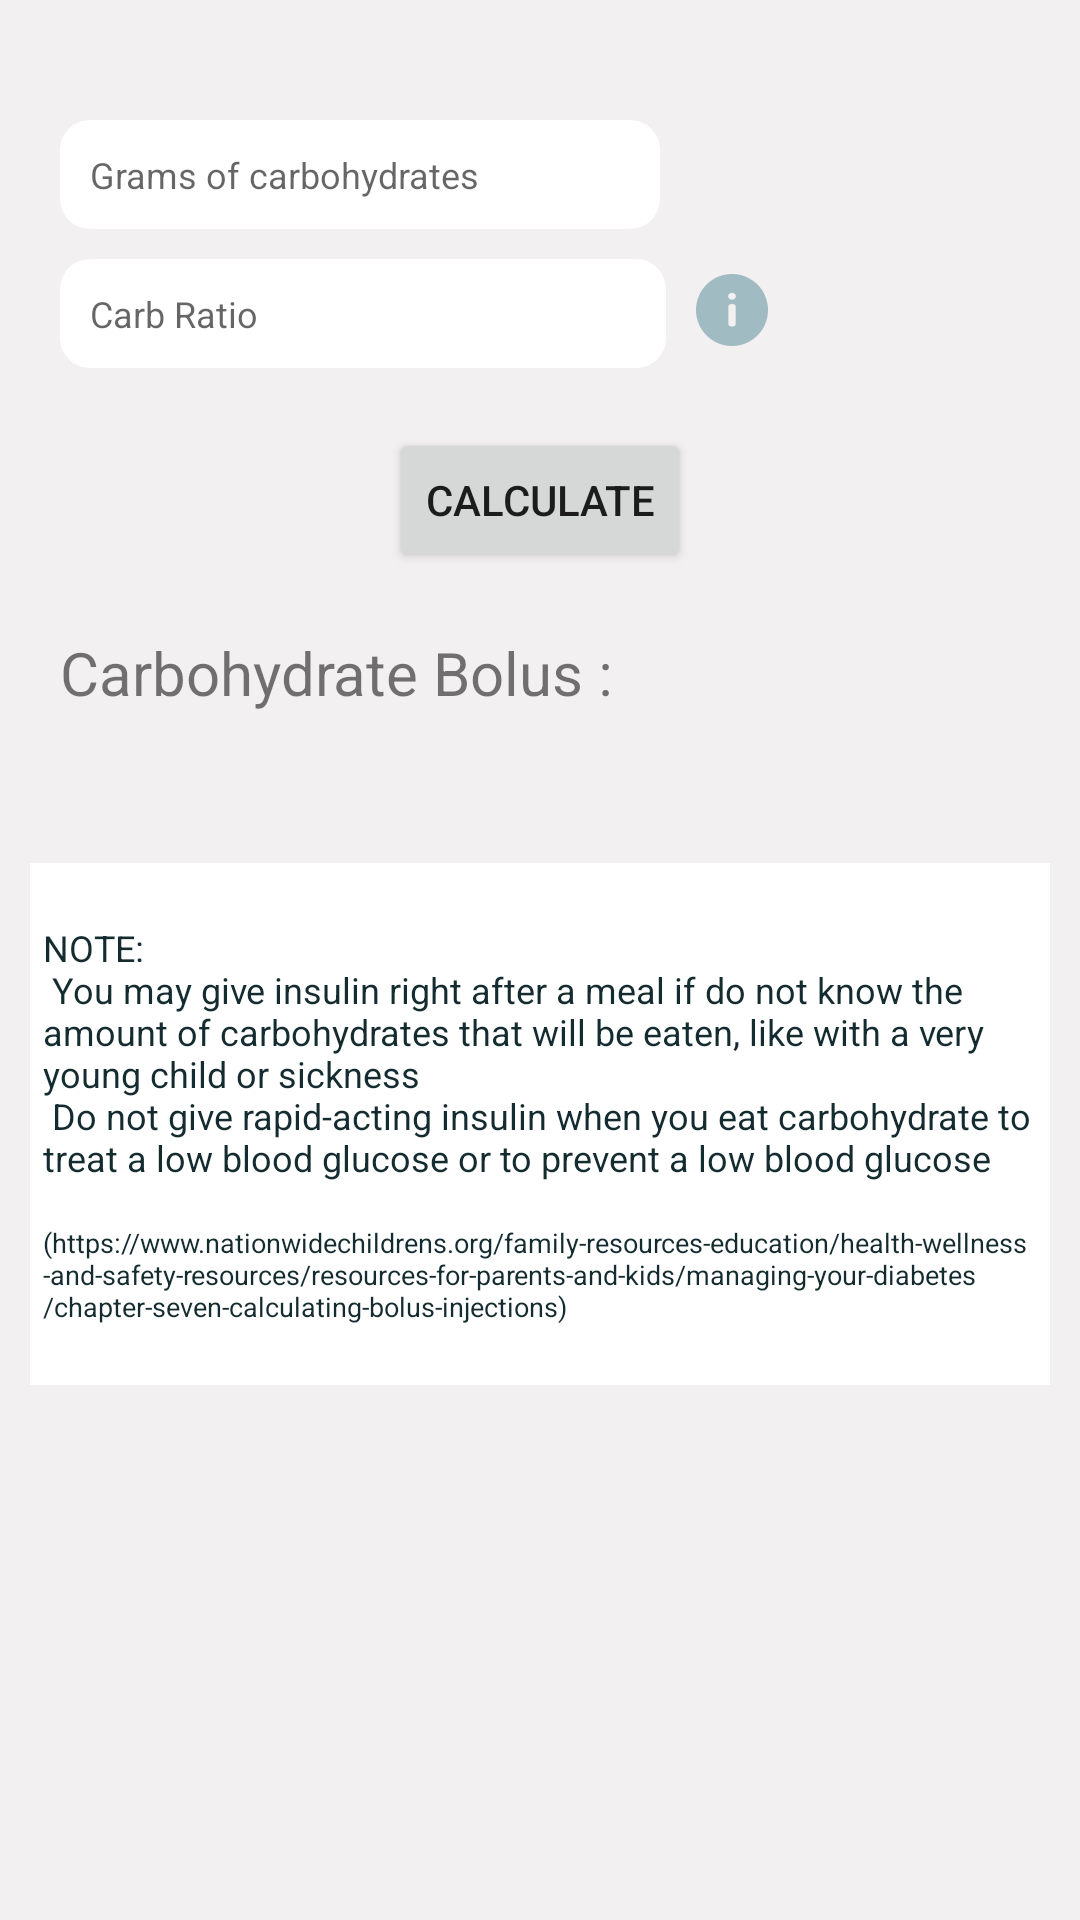

Write the Android layout XML for this screen, with the resource values it uses.
<!-- AndroidManifest.xml: application theme Theme.DiAbout -->
<!-- res/layout/fragment_meal_bolus.xml -->
<?xml version="1.0" encoding="utf-8"?>
<FrameLayout xmlns:android="http://schemas.android.com/apk/res/android"
    xmlns:app="http://schemas.android.com/apk/res-auto"
    xmlns:tools="http://schemas.android.com/tools"
    android:layout_width="match_parent"
    android:layout_height="match_parent">

    <ScrollView
        android:layout_width="match_parent"
        android:layout_height="match_parent"
        android:background="@color/main_grey"
        android:padding="10dp"
        >

        <androidx.constraintlayout.widget.ConstraintLayout
            android:layout_width="match_parent"
            android:layout_height="wrap_content"
            android:layout_marginVertical="20dp">

            <EditText
                android:id="@+id/gCarbs"
                android:layout_width="wrap_content"
                android:layout_height="wrap_content"
                android:layout_margin="10dp"
                android:layout_marginStart="8dp"
                android:layout_marginTop="8dp"
                android:background="@drawable/white_rounded_square"
                android:hint="Grams of carbohydrates"
                android:inputType="number"
                android:paddingEnd="60dp"
                android:paddingStart="10dp"
                android:paddingVertical="10dp"
                android:textSize="12sp"
                app:layout_constraintStart_toStartOf="parent"
                app:layout_constraintTop_toTopOf="parent" />

            <EditText
                android:id="@+id/carbRatio"
                android:layout_width="wrap_content"
                android:layout_height="wrap_content"
                android:layout_margin="10dp"
                android:background="@drawable/white_rounded_square"
                android:hint="Carb Ratio"
                android:inputType="number"
                android:paddingStart="10dp"
                android:paddingEnd="136dp"
                android:paddingVertical="10dp"
                android:textSize="12sp"
                app:layout_constraintStart_toStartOf="parent"
                app:layout_constraintTop_toBottomOf="@+id/gCarbs" />

            <ImageButton
                android:id="@+id/ratioInfo"
                android:layout_width="wrap_content"
                android:layout_height="wrap_content"
                android:layout_gravity="center_vertical"
                android:background="@color/white"
                android:backgroundTint="@color/main_grey"
                android:paddingHorizontal="10dp"
                android:paddingTop="15dp"
                app:layout_constraintStart_toEndOf="@+id/carbRatio"
                app:layout_constraintTop_toBottomOf="@+id/gCarbs"
                app:srcCompat="@drawable/ic_info" />

            <Button
                android:id="@+id/calcButton"
                android:layout_width="wrap_content"
                android:layout_height="wrap_content"
                android:layout_margin="20dp"
                android:text="Calculate"
                app:layout_constraintEnd_toEndOf="parent"
                app:layout_constraintStart_toStartOf="parent"
                app:layout_constraintTop_toBottomOf="@+id/carbRatio" />

            <TextView
                android:id="@+id/calculationResult"
                android:layout_width="wrap_content"
                android:layout_height="wrap_content"
                android:layout_marginVertical="20dp"
                android:layout_marginHorizontal="10dp"
                android:text="Carbohydrate Bolus : "
                android:textSize="20sp"
                app:layout_constraintStart_toStartOf="parent"
                app:layout_constraintTop_toBottomOf="@+id/calcButton" />

            <LinearLayout
                android:layout_width="372dp"
                android:layout_height="wrap_content"
                android:layout_margin="50dp"
                android:layout_marginTop="60dp"
                android:background="@drawable/white_rounded_square"
                android:orientation="vertical"
                android:padding="20dp"
                app:layout_constraintBottom_toBottomOf="parent"
                app:layout_constraintEnd_toEndOf="parent"
                app:layout_constraintStart_toStartOf="parent"
                app:layout_constraintTop_toBottomOf="@+id/calculationResult">

                <TextView
                    android:id="@+id/note"
                    android:layout_width="wrap_content"
                    android:layout_height="wrap_content"
                    android:text="@string/meal_bolus"
                    android:textColor="@color/dark_blue"
                    android:textSize="12sp"
                    app:layout_constraintEnd_toEndOf="parent"
                    app:layout_constraintStart_toStartOf="parent" />

                <TextView
                    android:id="@+id/noteRef"
                    android:layout_width="wrap_content"
                    android:layout_height="wrap_content"
                    android:text="@string/meal_bolus_reference"
                    android:textColor="@color/dark_blue"
                    android:textSize="9sp"
                    app:layout_constraintEnd_toEndOf="parent"
                    app:layout_constraintStart_toStartOf="parent" />

            </LinearLayout>


        </androidx.constraintlayout.widget.ConstraintLayout>

    </ScrollView>

</FrameLayout>
<!-- resources referenced by this layout -->
<resources>
  <color name="dark_blue">#142B30</color>
  <color name="main_grey">#F3F0F1</color>
  <color name="white">#FFFFFFFF</color>
  <!-- drawable ic_info: png bitmap (drawable-hdpi, 747 bytes) -->
  <!-- drawable white_rounded_square (drawable) -->
  <?xml version="1.0" encoding="utf-8"?>
  <shape xmlns:android="http://schemas.android.com/apk/res/android"
      android:shape="rectangle">
  
      <solid android:color="#FFFFFF" />
      <corners
          android:topLeftRadius="10dp"
          android:topRightRadius="10dp"
          android:bottomLeftRadius="10dp"
          android:bottomRightRadius="10dp"/>
  </shape>
  <string name="meal_bolus">
          NOTE: \n
          You may give insulin right after a meal if do not know the amount of carbohydrates
          that will be eaten, like with a very young child or sickness \n
          Do not give rapid-acting insulin when you eat carbohydrate to treat a low blood glucose or
          to prevent a low blood glucose \n
      </string>
  <string name="meal_bolus_reference">
          (https://www.nationwidechildrens.org/family-resources-education/health-wellness-and-safety-resources/resources-for-parents-and-kids/managing-your-diabetes/chapter-seven-calculating-bolus-injections)
      </string>
  <style name="Theme.DiAbout" parent="Theme.MaterialComponents.Light.DarkActionBar">
          <item name="windowActionBar">false</item>
          <item name="windowNoTitle">true</item>
          <item name="colorPrimary">@color/main_blue</item>
          <item name="floatingActionButtonLargeStyle">@color/white</item>
      </style>
  <color name="main_blue">#8bafb6</color>
</resources>
